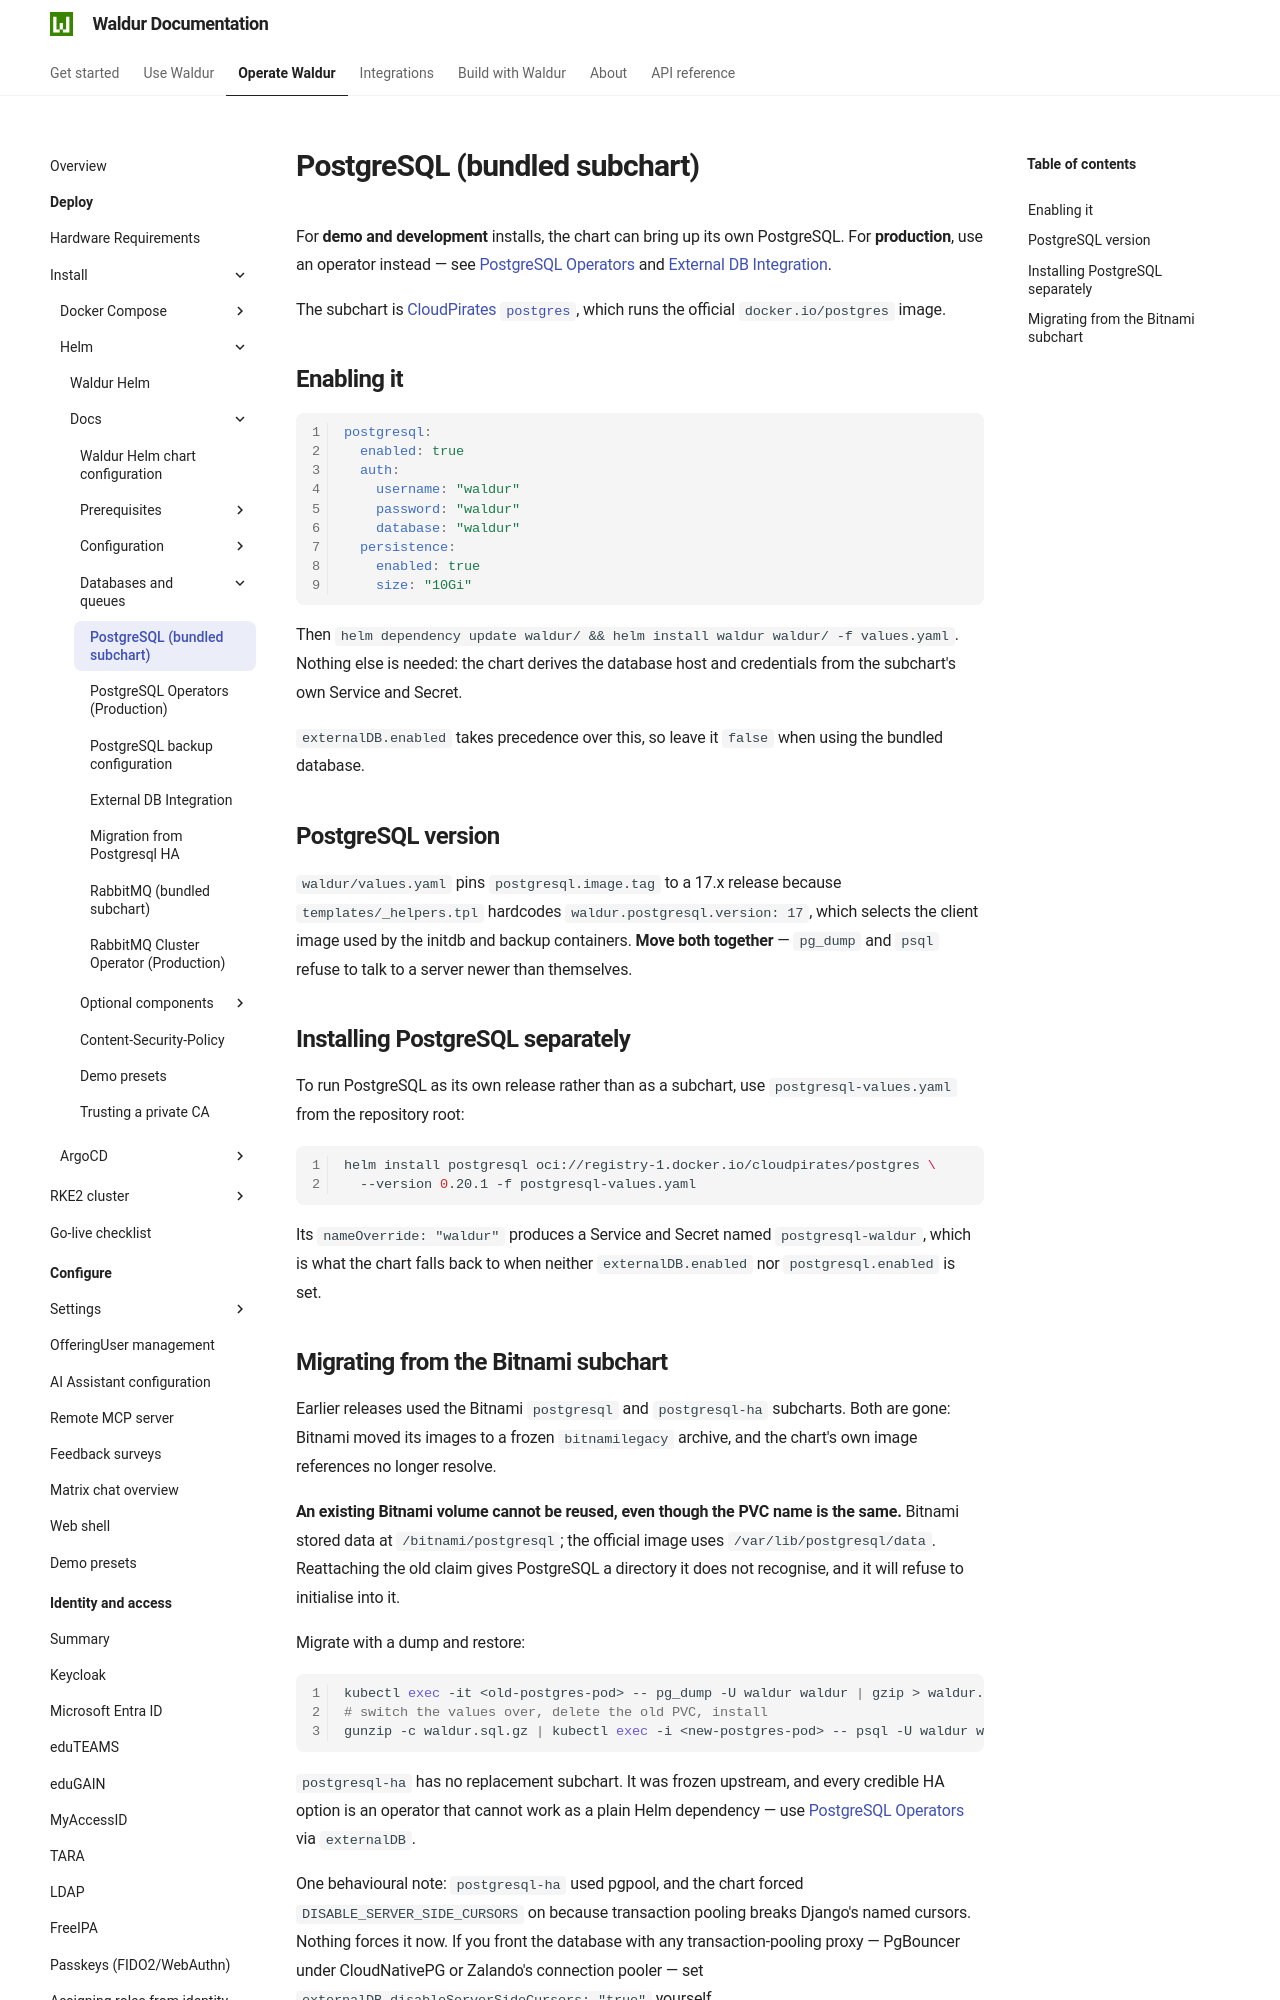

repository: waldur/waldur-docs · page: latest/admin-guide/deployment/helm/docs/postgres-db/index.html · generator: mkdocs

# PostgreSQL (bundled subchart)

<!-- EXTERNAL DOCUMENT
Source: https://code.opennodecloud.com/waldur/waldur-helm.git
Branch: master
Remote Path: docs//postgres-db.md
Local Path: docs/admin-guide/deployment/helm/docs/
Last Sync: 2026-08-25T13:31:11.702543

WARNING: This file is automatically synchronized from the source repository.
DO NOT EDIT this file directly. Changes will be overwritten.
Edit the source at: https://code.opennodecloud.com/waldur/waldur-helm.git/-/tree/master/docs//postgres-db.md
-->


For **demo and development** installs, the chart can bring up its own PostgreSQL.
For **production**, use an operator instead — see
[PostgreSQL Operators](postgres-operator.md) and
[External DB Integration](external-db-integration.md).

The subchart is [CloudPirates `postgres`](https://github.com/CloudPirates-io/helm-charts/tree/main/charts/postgres),
which runs the official `docker.io/postgres` image.

## Enabling it

```yaml
postgresql:
  enabled: true
  auth:
    username: "waldur"
    password: "waldur"
    database: "waldur"
  persistence:
    enabled: true
    size: "10Gi"
```

Then `helm dependency update waldur/ && helm install waldur waldur/ -f values.yaml`.
Nothing else is needed: the chart derives the database host and credentials from
the subchart's own Service and Secret.

`externalDB.enabled` takes precedence over this, so leave it `false` when using
the bundled database.

## PostgreSQL version

`waldur/values.yaml` pins `postgresql.image.tag` to a 17.x release because
`templates/_helpers.tpl` hardcodes `waldur.postgresql.version: 17`, which selects
the client image used by the initdb and backup containers. **Move both together** —
`pg_dump` and `psql` refuse to talk to a server newer than themselves.

## Installing PostgreSQL separately

To run PostgreSQL as its own release rather than as a subchart, use
`postgresql-values.yaml` from the repository root:

```bash
helm install postgresql oci://registry-1.docker.io/cloudpirates/postgres \
  --version 0.20.1 -f postgresql-values.yaml
```

Its `nameOverride: "waldur"` produces a Service and Secret named
`postgresql-waldur`, which is what the chart falls back to when neither
`externalDB.enabled` nor `postgresql.enabled` is set.
